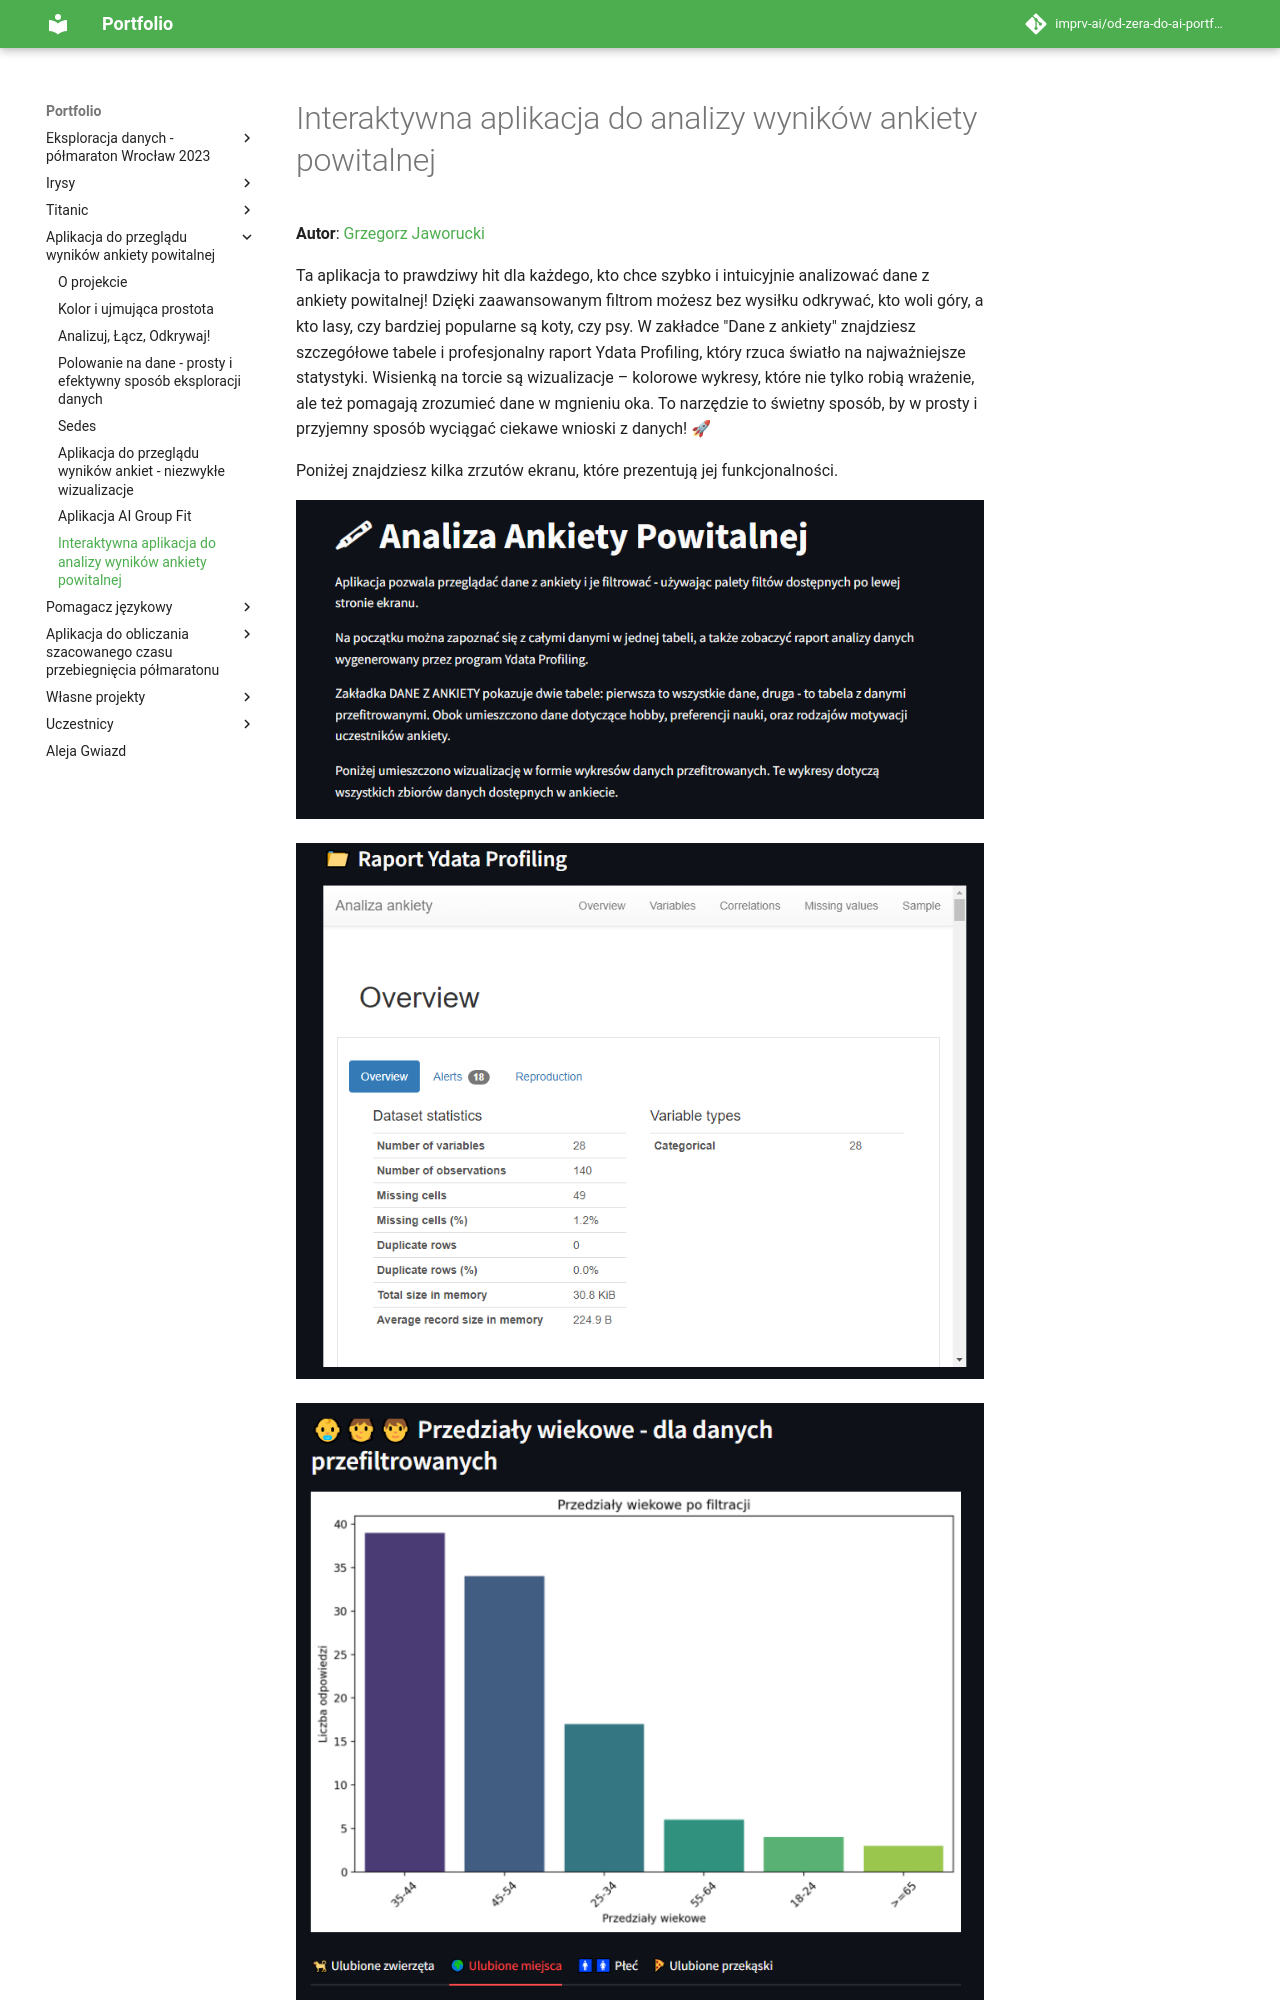

repository: imprv-ai/od-zera-do-ai-portfolio · page: projects/survey_overview_app/interactive_survey_analysis_by_grzegorz_jaworucki/index.html · generator: mkdocs


# Interaktywna aplikacja do analizy wyników ankiety powitalnej

**Autor**: [Grzegorz Jaworucki](/od-zera-do-ai-portfolio/uczestnicy/grzegorz_jaworucki)

Ta aplikacja to prawdziwy hit dla każdego, kto chce szybko i intuicyjnie analizować dane z ankiety powitalnej! Dzięki zaawansowanym filtrom możesz bez wysiłku odkrywać, kto woli góry, a kto lasy, czy bardziej popularne są koty, czy psy. W zakładce "Dane z ankiety" znajdziesz szczegółowe tabele i profesjonalny raport Ydata Profiling, który rzuca św
